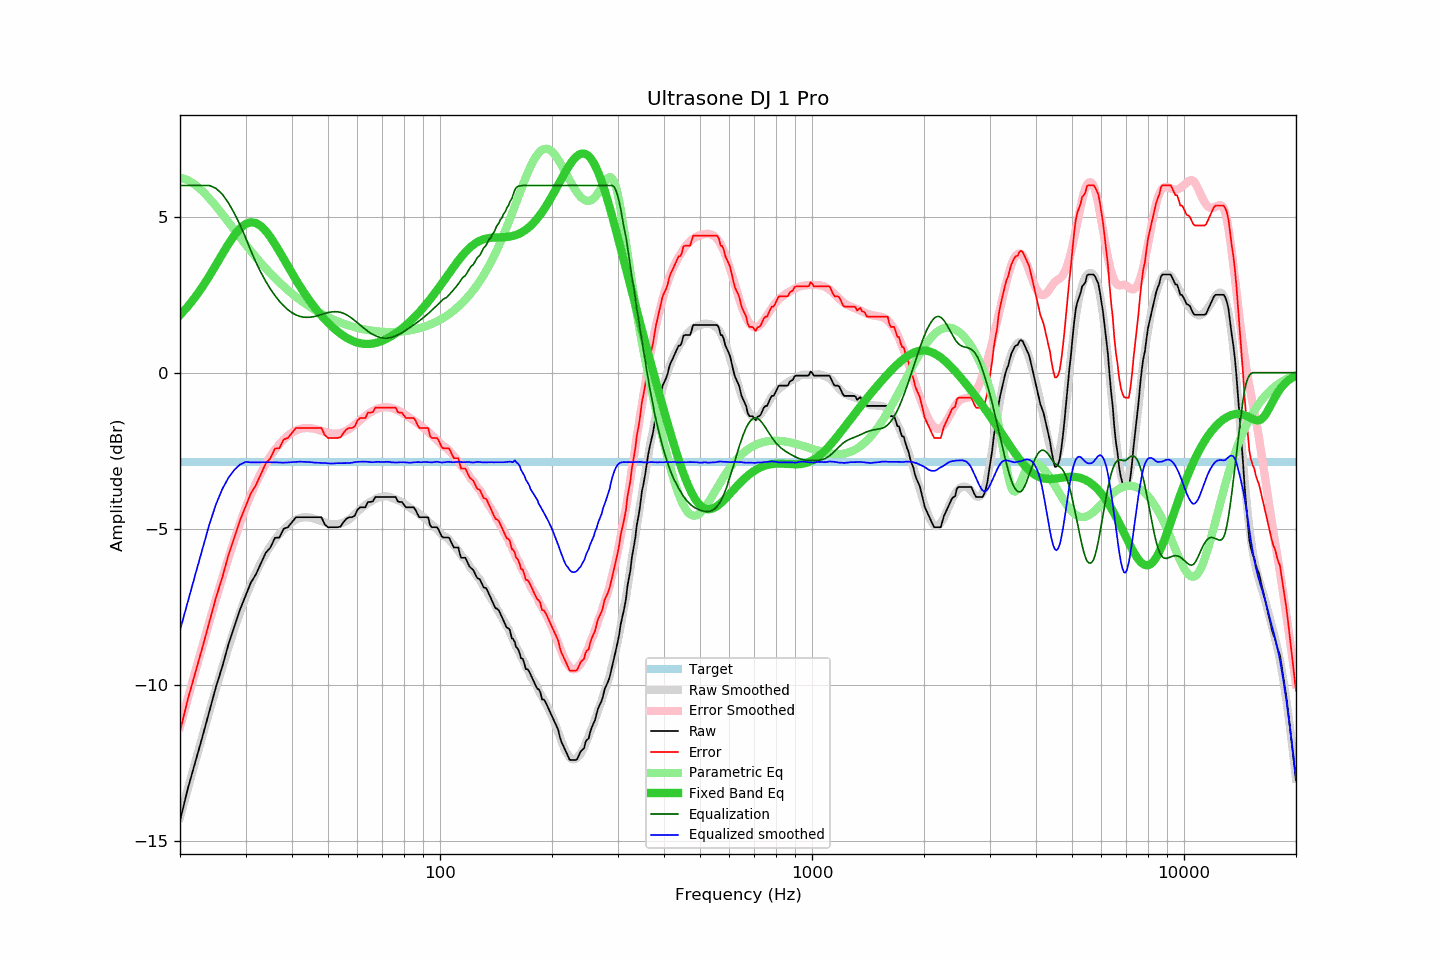

Data behind this chart, as committed beside it:
frequency, raw, error, smoothed, error_smoothed, equalization, parametric_eq, equalized_raw, equalized_smoothed, target
20, -14.36, -11.50, -14.26, -11.35, 6.00, 1.85, -8.36, -8.26, -2.86
21, -13.32, -10.46, -13.33, -10.43, 6.00, 2.13, -7.32, -7.33, -2.86
22, -12.47, -9.61, -12.46, -9.57, 6.00, 2.43, -6.47, -6.46, -2.86
23, -11.65, -8.79, -11.63, -8.75, 6.00, 2.76, -5.65, -5.63, -2.86
24, -10.84, -7.98, -10.85, -7.97, 6.00, 3.10, -4.84, -4.85, -2.86
25, -10.06, -7.20, -10.12, -7.25, 5.91, 3.46, -4.16, -4.22, -2.86
26, -9.41, -6.55, -9.44, -6.57, 5.72, 3.80, -3.70, -3.72, -2.86
27, -8.70, -5.84, -8.81, -5.94, 5.44, 4.13, -3.26, -3.37, -2.86
28, -8.13, -5.27, -8.22, -5.36, 5.11, 4.41, -3.03, -3.11, -2.86
29, -7.59, -4.73, -7.68, -4.82, 4.74, 4.62, -2.85, -2.95, -2.86
30, -7.15, -4.29, -7.20, -4.34, 4.34, 4.76, -2.82, -2.86, -2.86
31, -6.73, -3.87, -6.79, -3.91, 3.91, 4.82, -2.82, -2.87, -2.86
32, -6.46, -3.60, -6.41, -3.54, 3.54, 4.80, -2.92, -2.87, -2.86
33, -6.11, -3.25, -6.08, -3.21, 3.21, 4.70, -2.90, -2.87, -2.86
34, -5.77, -2.91, -5.80, -2.93, 2.93, 4.54, -2.85, -2.87, -2.86
35, -5.60, -2.74, -5.55, -2.68, 2.68, 4.35, -2.92, -2.87, -2.86
36, -5.29, -2.43, -5.34, -2.47, 2.47, 4.12, -2.82, -2.87, -2.86
37, -5.28, -2.42, -5.17, -2.29, 2.29, 3.89, -2.99, -2.88, -2.86
38, -5.00, -2.14, -5.03, -2.14, 2.14, 3.65, -2.86, -2.88, -2.86
39, -4.95, -2.09, -4.89, -2.02, 2.02, 3.41, -2.94, -2.88, -2.86
40, -4.79, -1.93, -4.79, -1.92, 1.92, 3.19, -2.87, -2.86, -2.86
41, -4.63, -1.77, -4.71, -1.85, 1.85, 2.97, -2.78, -2.86, -2.86
42, -4.63, -1.77, -4.66, -1.80, 1.80, 2.77, -2.83, -2.85, -2.86
43, -4.63, -1.77, -4.64, -1.78, 1.78, 2.58, -2.85, -2.86, -2.86
44, -4.63, -1.77, -4.63, -1.77, 1.77, 2.41, -2.86, -2.86, -2.86
45, -4.63, -1.77, -4.65, -1.78, 1.78, 2.25, -2.85, -2.87, -2.86
46, -4.63, -1.77, -4.69, -1.80, 1.80, 2.10, -2.83, -2.88, -2.86
47, -4.63, -1.77, -4.72, -1.83, 1.83, 1.96, -2.80, -2.89, -2.86
48, -4.63, -1.77, -4.76, -1.86, 1.86, 1.83, -2.77, -2.89, -2.86
49, -4.86, -2.00, -4.79, -1.90, 1.90, 1.71, -2.97, -2.89, -2.86
50, -4.95, -2.09, -4.83, -1.93, 1.93, 1.60, -3.03, -2.91, -2.86
51, -4.95, -2.09, -4.86, -1.95, 1.95, 1.50, -3.01, -2.91, -2.86
52, -4.95, -2.09, -4.86, -1.95, 1.95, 1.41, -3.00, -2.91, -2.86
53, -4.95, -2.09, -4.85, -1.95, 1.95, 1.33, -3.00, -2.90, -2.86
54, -4.93, -2.07, -4.84, -1.94, 1.94, 1.25, -3.00, -2.90, -2.86
55, -4.79, -1.93, -4.80, -1.90, 1.90, 1.18, -2.89, -2.90, -2.86
56, -4.68, -1.82, -4.75, -1.86, 1.86, 1.12, -2.83, -2.90, -2.86
57, -4.63, -1.77, -4.70, -1.80, 1.80, 1.07, -2.83, -2.90, -2.86
58, -4.63, -1.77, -4.63, -1.74, 1.74, 1.03, -2.89, -2.89, -2.86
59, -4.58, -1.72, -4.54, -1.67, 1.67, 0.99, -2.91, -2.87, -2.86
60, -4.39, -1.53, -4.46, -1.60, 1.60, 0.96, -2.80, -2.86, -2.86
61, -4.31, -1.45, -4.38, -1.52, 1.52, 0.94, -2.79, -2.85, -2.86
62, -4.31, -1.45, -4.31, -1.45, 1.45, 0.93, -2.86, -2.85, -2.86
63, -4.31, -1.45, -4.24, -1.39, 1.39, 0.92, -2.93, -2.85, -2.86
64, -4.14, -1.28, -4.18, -1.32, 1.32, 0.92, -2.82, -2.86, -2.86
65, -4.14, -1.28, -4.14, -1.27, 1.27, 0.92, -2.87, -2.87, -2.86
66, -4.12, -1.26, -4.09, -1.22, 1.22, 0.93, -2.90, -2.87, -2.86
67, -3.98, -1.12, -4.05, -1.19, 1.19, 0.95, -2.80, -2.86, -2.86
68, -3.98, -1.12, -4.01, -1.15, 1.15, 0.97, -2.83, -2.86, -2.86
69, -3.98, -1.12, -3.99, -1.13, 1.13, 1.00, -2.85, -2.86, -2.86
70, -3.98, -1.12, -3.98, -1.11, 1.11, 1.02, -2.87, -2.87, -2.86
71, -3.98, -1.12, -3.97, -1.11, 1.11, 1.06, -2.88, -2.86, -2.86
72, -3.98, -1.12, -3.96, -1.11, 1.11, 1.09, -2.88, -2.86, -2.86
73, -3.98, -1.12, -3.98, -1.12, 1.12, 1.13, -2.87, -2.86, -2.86
74, -3.98, -1.12, -4.00, -1.13, 1.13, 1.17, -2.85, -2.87, -2.86
75, -3.98, -1.12, -4.03, -1.15, 1.15, 1.22, -2.83, -2.88, -2.86
76, -3.98, -1.12, -4.06, -1.18, 1.18, 1.26, -2.80, -2.88, -2.86
77, -4.12, -1.26, -4.09, -1.21, 1.21, 1.31, -2.91, -2.88, -2.86
78, -4.14, -1.28, -4.11, -1.24, 1.24, 1.36, -2.90, -2.87, -2.86
79, -4.14, -1.28, -4.15, -1.28, 1.28, 1.41, -2.86, -2.87, -2.86
... 553 more rows
